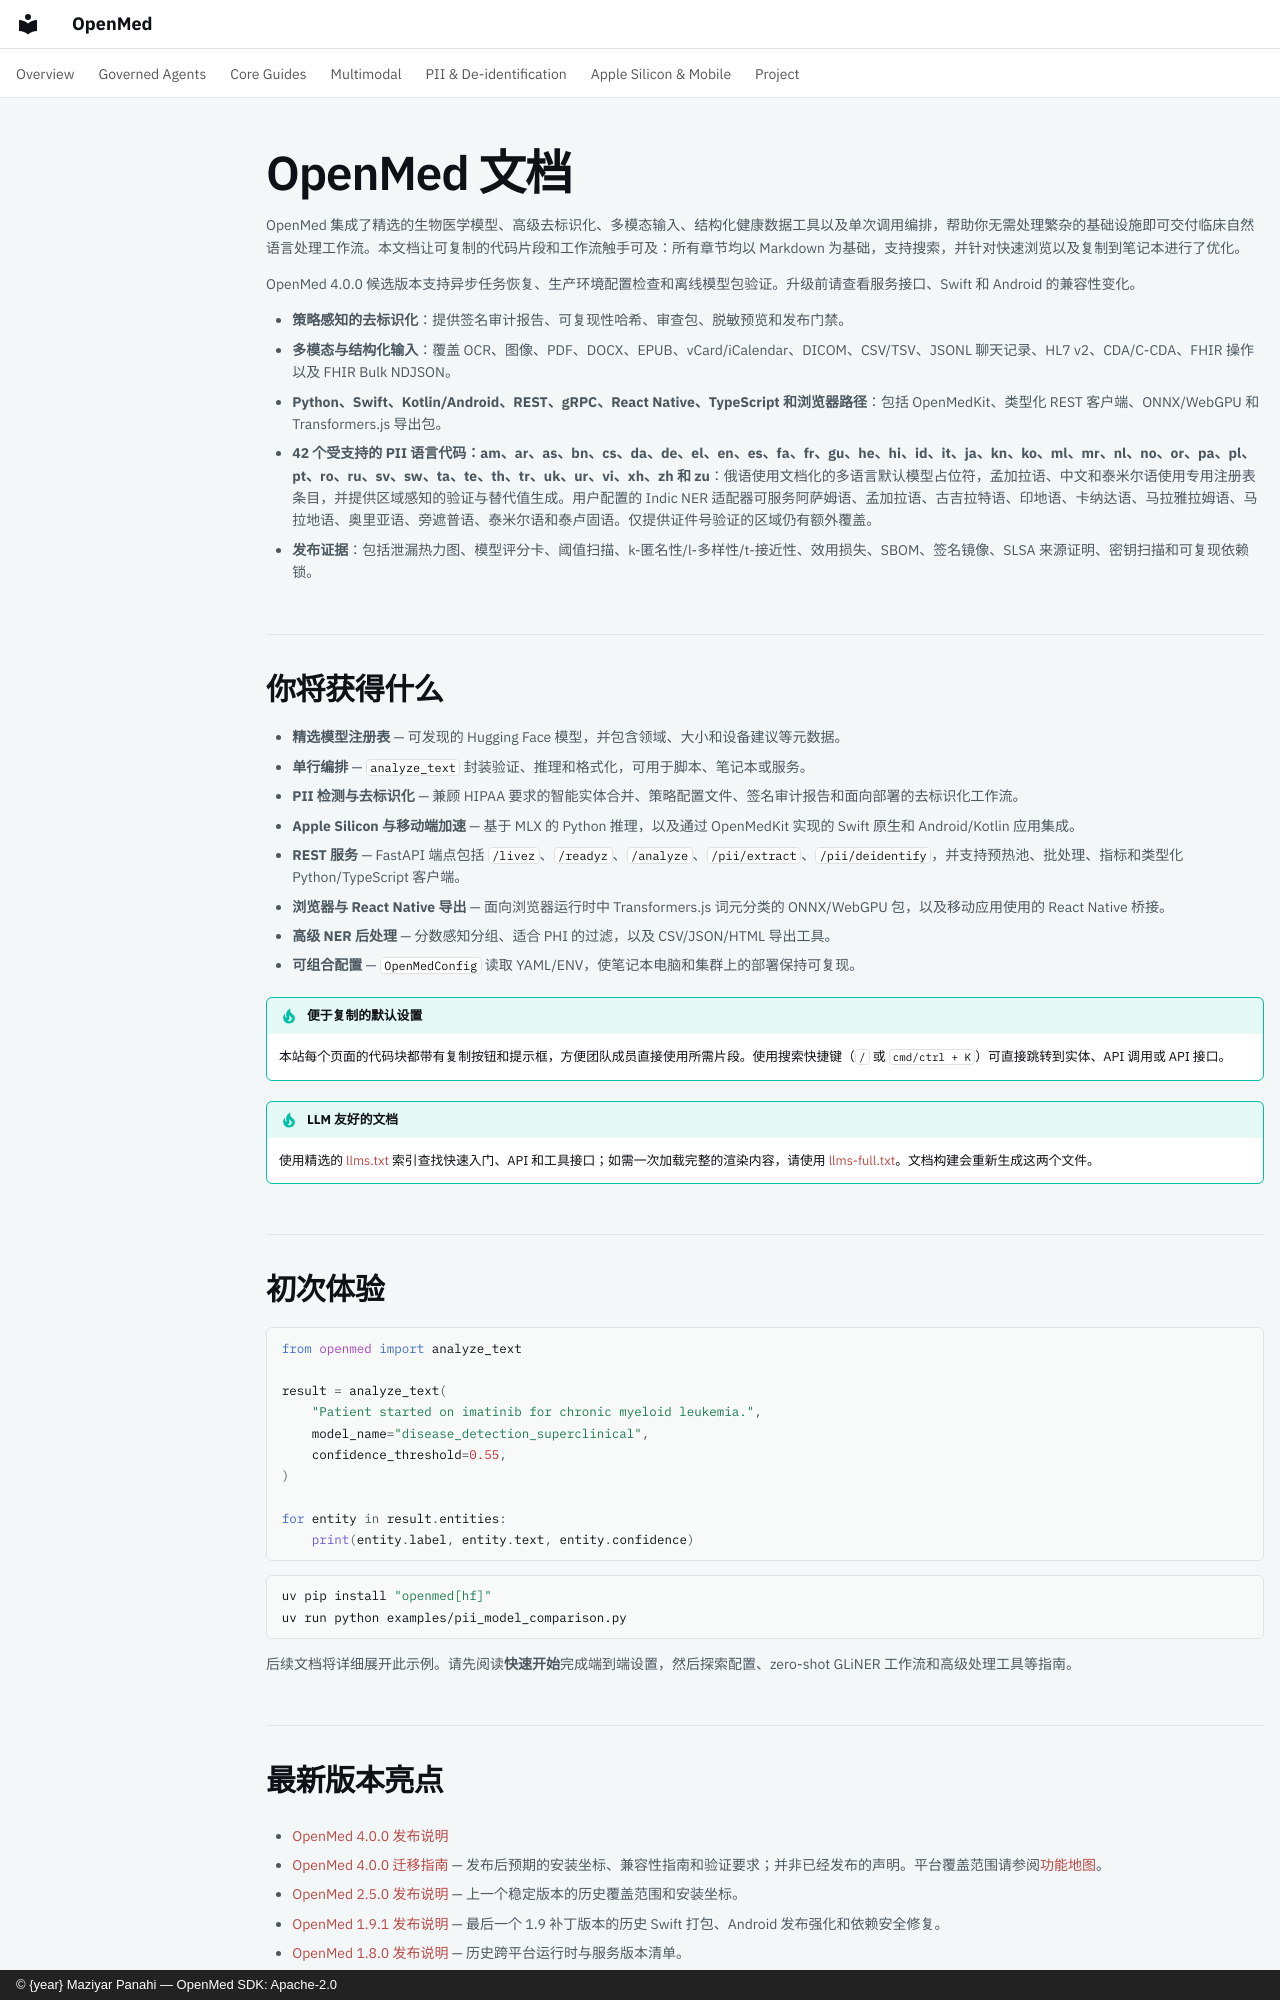

repository: maziyarpanahi/openmed · page: index.zh/index.html · generator: mkdocs · copyright: © {year} Maziyar Panahi — OpenMed SDK: Apache-2.0

# OpenMed 文档

OpenMed 集成了精选的生物医学模型、高级去标识化、多模态输入、结构化健康数据工具以及单次调用编排，帮助你无需处理繁杂的基础设施即可交付临床自然语言处理工作流。本文档让可复制的代码片段和工作流触手可及：所有章节均以 Markdown 为基础，支持搜索，并针对快速浏览以及复制到笔记本进行了优化。

OpenMed 4.0.0 候选版本支持异步任务恢复、生产环境配置检查和离线模型包验证。升级前请查看服务接口、Swift 和 Android 的兼容性变化。

- **策略感知的去标识化**：提供签名审计报告、可复现性哈希、审查包、脱敏预览和发布门禁。
- **多模态与结构化输入**：覆盖 OCR、图像、PDF、DOCX、EPUB、vCard/iCalendar、DICOM、CSV/TSV、JSONL 聊天记录、HL7 v2、CDA/C-CDA、FHIR 操作以及 FHIR Bulk NDJSON。
- **Python、Swift、Kotlin/Android、REST、gRPC、React Native、TypeScript 和浏览器路径**：包括 OpenMedKit、类型化 REST 客户端、ONNX/WebGPU 和 Transformers.js 导出包。
- **42 个受支持的 PII 语言代码：am、ar、as、bn、cs、da、de、el、en、es、fa、fr、gu、he、hi、id、it、ja、kn、ko、ml、mr、nl、no、or、pa、pl、pt、ro、ru、sv、sw、ta、te、th、tr、uk、ur、vi、xh、zh 和 zu**：俄语使用文档化的多语言默认模型占位符，孟加拉语、中文和泰米尔语使用专用注册表条目，并提供区域感知的验证与替代值生成。用户配置的 Indic NER 适配器可服务阿萨姆语、孟加拉语、古吉拉特语、印地语、卡纳达语、马拉雅拉姆语、马拉地语、奥里亚语、旁遮普语、泰米尔语和泰卢固语。仅提供证件号验证的区域仍有额外覆盖。
- **发布证据**：包括泄漏热力图、模型评分卡、阈值扫描、k-匿名性/l-多样性/t-接近性、效用损失、SBOM、签名镜像、SLSA 来源证明、密钥扫描和可复现依赖锁。

## 你将获得什么

- **精选模型注册表** — 可发现的 Hugging Face 模型，并包含领域、大小和设备建议等元数据。
- **单行编排** — `analyze_text` 封装验证、推理和格式化，可用于脚本、笔记本或服务。
- **PII 检测与去标识化** — 兼顾 HIPAA 要求的智能实体合并、策略配置文件、签名审计报告和面向部署的去标识化工作流。
- **Apple Silicon 与移动端加速** — 基于 MLX 的 Python 推理，以及通过 OpenMedKit 实现的 Swift 原生和 Android/Kotlin 应用集成。
- **REST 服务** — FastAPI 端点包括 `/livez`、`/readyz`、`/analyze`、`/pii/extract`、`/pii/deidentify`，并支持预热池、批处理、指标和类型化 Python/TypeScript 客户端。
- **浏览器与 React Native 导出** — 面向浏览器运行时中 Transformers.js 词元分类的 ONNX/WebGPU 包，以及移动应用使用的 React Native 桥接。
- **高级 NER 后处理** — 分数感知分组、适合 PHI 的过滤，以及 CSV/JSON/HTML 导出工具。
- **可组合配置** — `OpenMedConfig` 读取 YAML/ENV，使笔记本电脑和集群上的部署保持可复现。

!!! tip "便于复制的默认设置"
    本站每个页面的代码块都带有复制按钮和提示框，方便团队成员直接使用所需片段。使用搜索快捷键（`/` 或 `cmd/ctrl + K`）可直接跳转到实体、API 调用或 API 接口。

!!! tip "LLM 友好的文档"
    使用精选的 [llms.txt](https://openmed.life/docs/llms.txt) 索引查找快速入门、API 和工具接口；如需一次加载完整的渲染内容，请使用 [llms-full.txt](https://openmed.life/docs/llms-full.txt)。文档构建会重新生成这两个文件。

## 初次体验

```python
from openmed import analyze_text

result = analyze_text(
    "Patient started on imatinib for chronic myeloid leukemia.",
    model_name="disease_detection_superclinical",
    confidence_threshold=0.55,
)

for entity in result.entities:
    print(entity.label, entity.text, entity.confidence)
```

```bash
uv pip install "openmed[hf]"
uv run python examples/pii_model_comparison.py
```

后续文档将详细展开此示例。请先阅读**快速开始**完成端到端设置，然后探索配置、zero-shot GLiNER 工作流和高级处理工具等指南。
